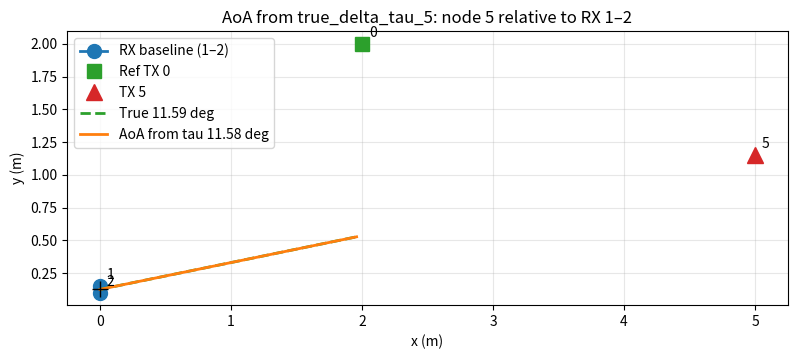
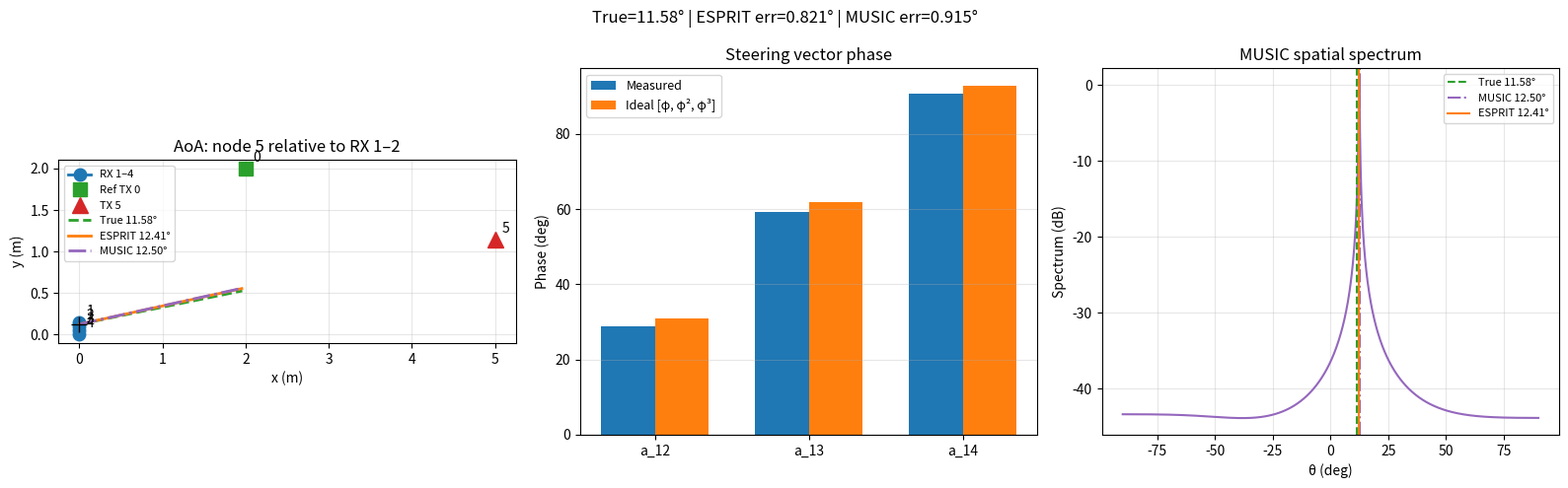
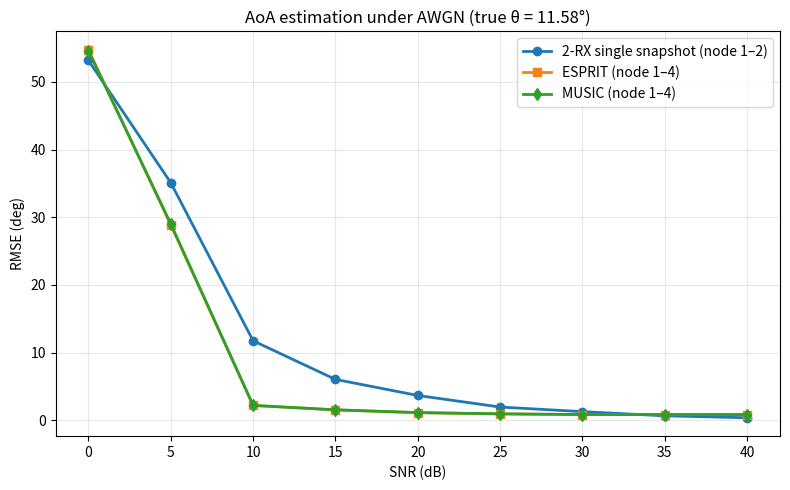

The matplotlib source for these figures, in order:
import numpy as np
import matplotlib.pyplot as plt

np.random.seed(42)
FREQUENCY_OFFSET_RANGE_HZ = 5e4

f_center = 2.4e9  # center frequency
c = 3e8  # speed of light
delta_t = 150e-6  # transmit interval 150us
SAMPLE_INTERVAL_S = 1e-6  # 1 us per sample
CTE_DURATION_S = 92e-6  # 92 us total
N_SAMPLES = int(round(CTE_DURATION_S / SAMPLE_INTERVAL_S))

def wrap_phase(phase: float) -> float:
    """Wrap phase to [-pi, pi]."""
    return float(np.arctan2(np.sin(phase), np.cos(phase)))


class Node:
    def __init__(
        self,
        node_id: int,
        x: float,
        y: float,
        initial_phase: float,
        frequency_offset: float,
    ) -> None:
        self.node_id = node_id
        self.x = x
        self.y = y
        self.initial_phase = wrap_phase(initial_phase)
        self.frequency_offset = frequency_offset

    def distance_to(self, other: "Node") -> float:
        return float(np.hypot(self.x - other.x, self.y - other.y))


def make_node(node_id: int, x: float, y: float) -> Node:
    initial_phase = wrap_phase(np.random.uniform(0, 2 * np.pi))
    frequency_offset = np.random.uniform(
        -FREQUENCY_OFFSET_RANGE_HZ,
        FREQUENCY_OFFSET_RANGE_HZ,
    )
    return Node(node_id, x, y, initial_phase, frequency_offset)


# reference node
node0 = make_node(0, 2, 2)

# receivers 1–4, one column
node1 = make_node(1, 0, 0.15)
node2 = make_node(2, 0, 0.10)
node3 = make_node(3, 0, 0.05)
node4 = make_node(4, 0, 0.00)

# transmitters 5–8, one column
node5 = make_node(5, 5, 1.15)
node6 = make_node(6, 5, 1.10)
node7 = make_node(7, 5, 1.05)
node8 = make_node(8, 5, 1.00)

nodes: dict[int, Node] = {
    0: node0,
    1: node1,
    2: node2,
    3: node3,
    4: node4,
    5: node5,
    6: node6,
    7: node7,
    8: node8,
}

NODE_IDS = tuple(sorted(nodes.keys()))


def amplitude_fading_coefficient(transmitter: Node, receiver: Node) -> float:
    """Amplitude fading from transmitter to receiver (1 / distance)."""
    if transmitter.node_id == receiver.node_id:
        return 0.0
    distance = receiver.distance_to(transmitter)
    if distance < 1e-12:
        return 0.0
    return 1.0 / distance


def build_amplitude_fading_matrix(
    node_dict: dict[int, Node],
    node_ids: tuple[int, ...] = NODE_IDS,
) -> np.ndarray:
    """Matrix H where H[i, j] is fading from node j (TX) to node i (RX)."""
    n = len(node_ids)
    matrix = np.zeros((n, n), dtype=np.float64)
    for i, rx_id in enumerate(node_ids):
        for j, tx_id in enumerate(node_ids):
            matrix[i, j] = amplitude_fading_coefficient(
                node_dict[tx_id], node_dict[rx_id]
            )
    return matrix


amplitude_fading_matrix = build_amplitude_fading_matrix(nodes)


def signal_at_receiver(
    receiver_node: Node, transmitter_node: Node, t: float
) -> np.ndarray:
    """Received signal R_{j,i}(t) from transmitter i to receiver j.

    R_{j,i}(t) = h_{j,i} exp(j(2π(f_i - f_j)t + φ_i - φ_j - 2π(f_0 + f_i)τ_{j,i}))

    Samples from t, 1 us interval, 92 us total.
    """
    j = receiver_node
    i = transmitter_node

    h_ji = amplitude_fading_matrix[j.node_id, i.node_id]
    tau_ji = j.distance_to(i) / c
    t_samples = t + np.arange(N_SAMPLES, dtype=np.float64) * SAMPLE_INTERVAL_S

    f_i = i.frequency_offset
    f_j = j.frequency_offset
    phi_i = i.initial_phase
    phi_j = j.initial_phase

    # Baseband beat model: only (f_i - f_j) is time-varying; do not wrap f_0 term.
    phase = (
        2 * np.pi * (f_i - f_j) * t_samples
        + phi_i
        - phi_j
        - 2 * np.pi * (f_center + f_i) * tau_ji
    )
    return h_ji * np.exp(1j * phase)

def add_awgn(signal: np.ndarray, snr_db: float) -> np.ndarray:
    """Add complex AWGN; SNR = mean signal power / noise power (dB)."""
    signal = np.asarray(signal, dtype=np.complex128)
    power = float(np.mean(np.abs(signal) ** 2))
    if power < 1e-20:
        return signal.copy()
    noise_power = power / (10 ** (snr_db / 10))
    noise = np.sqrt(noise_power / 2) * (
        np.random.randn(len(signal)) + 1j * np.random.randn(len(signal))
    )
    return signal + noise


def compute_steering_samples(
    r10: np.ndarray,
    r20: np.ndarray,
    r30: np.ndarray,
    r40: np.ndarray,
    r15: np.ndarray,
    r25: np.ndarray,
    r35: np.ndarray,
    r45: np.ndarray,
) -> tuple[np.ndarray, np.ndarray, np.ndarray]:
    """Calibrated steering snapshots [a_12, a_13, a_14] from received signals."""
    d0_12_l = r10 / r20
    d0_13_l = r10 / r30
    d0_14_l = r10 / r40
    d5_12_l = r15 / r25
    d5_13_l = r15 / r35
    d5_14_l = r15 / r45

    delta_50_l = d5_12_l / d0_12_l
    freq_12 = slope(d0_12_l)
    freq_13 = slope(d0_13_l)
    freq_14 = slope(d0_14_l)

    m1 = np.exp(-1j * 2 * np.pi * f_center * delta_tau_0_12)
    m2 = np.exp(-1j * 2 * np.pi * f_center * delta_tau_0_13)
    m3 = np.exp(-1j * 2 * np.pi * f_center * delta_tau_0_14)

    a12 = normalize(delta_50_l) * m1 * np.exp(-1j * freq_12 * delta_t)
    a13 = normalize(d5_13_l / d0_13_l) * m2 * np.exp(-1j * freq_13 * delta_t)
    a14 = normalize(d5_14_l / d0_14_l) * m3 * np.exp(-1j * freq_14 * delta_t)
    return a12, a13, a14


def estimate_theta_2rx(
    a12: np.ndarray,
    fc: float,
    d_sp: float,
    c_light: float,
    *,
    snapshot: int | None = None,
) -> float:
    """Single baseline (node 1–2): θ from a_12 phase.

    snapshot=None: coherent mean over all samples (best-case 2-RX).
    snapshot=k: use one snapshot (fair comparison with spatial ESPRIT under noise).
    """
    if snapshot is None:
        val = complex(np.mean(a12))
    else:
        val = complex(a12[snapshot])
    sin_theta = float(np.clip(np.angle(val) * c_light / (2 * np.pi * fc * d_sp), -1.0, 1.0))
    return float(np.degrees(np.arcsin(sin_theta)))


R10 = signal_at_receiver(node1, node0, 0)
R20 = signal_at_receiver(node2, node0, 0)
R30 = signal_at_receiver(node3, node0, 0)
R40 = signal_at_receiver(node4, node0, 0)

R15 = signal_at_receiver(node1, node5, delta_t)
R25 = signal_at_receiver(node2, node5, delta_t)
R35 = signal_at_receiver(node3, node5, delta_t)
R45 = signal_at_receiver(node4, node5, delta_t)


d5_12 = R15 / R25
d0_12 = R10 / R20


def slope(signal: np.ndarray) -> float:
    """Phase slope (rad/s) of complex signal samples vs time."""
    phase = np.unwrap(np.angle(signal))
    t = np.arange(len(signal), dtype=np.float64) * SAMPLE_INTERVAL_S
    return float(np.polyfit(t, phase, 1)[0])


frequency_offset_12 = slope(d0_12)

delta_50 = d5_12 / d0_12

# delta_tau_0 is known from geometry (reference calibration baseline).
delta_tau_0 = node1.distance_to(node0) / c - node2.distance_to(node0) / c
true_delta_tau_5 = node1.distance_to(node5) / c - node2.distance_to(node5) / c

# angle Δ_{y_{5,0}} = -2π(f_1-f_2)Δt - 2π f_center Δτ_5 + 2π f_center Δτ_0
# (ignore f_i << f_center in propagation terms)
#
# CFO term from R only: slope(d0_12) = -2π(f_1-f_2)  =>  -2π(f_1-f_2)Δt = slope(d0_12)*Δt
cfo_phase_from_r = frequency_offset_12 * delta_t
geo_phase = float(
    np.angle(np.mean(delta_50) * np.exp(-1j * cfo_phase_from_r))
)

# geo_phase ≈ -2π f_center Δτ_5 + 2π f_center Δτ_0
delta_tau_5 = (2 * np.pi * f_center * delta_tau_0 - geo_phase) / (
    2 * np.pi * f_center
)

print("estimated delta_tau_5:", delta_tau_5)
print("true delta_tau_5:     ", true_delta_tau_5)

wavelength = c / f_center
baseline_len_12 = node1.distance_to(node2)


def aoa_from_delta_tau(delta_tau: float, baseline_len: float) -> float:
    """Far-field AoA (rad): angle between baseline and source direction.

    (b · u) / c = Δτ  =>  cos(aoa) = -(Δτ c / |b|)
    """
    cos_aoa = float(np.clip(-delta_tau * c / baseline_len, -1.0, 1.0))
    return float(np.arccos(cos_aoa))


def bearing_from_aoa(
    rx_a: Node,
    rx_b: Node,
    aoa_rad: float,
    delta_tau: float,
) -> float:
    """Global bearing (from +x) from AoA and TDOA sign."""
    bx = rx_a.x - rx_b.x
    by = rx_a.y - rx_b.y
    baseline_angle = float(np.arctan2(by, bx))
    if delta_tau <= 0.0:
        return baseline_angle - aoa_rad
    return baseline_angle + aoa_rad


def true_bearing_rad(rx_a: Node, rx_b: Node, source: Node) -> float:
    mid_x = (rx_a.x + rx_b.x) / 2.0
    mid_y = (rx_a.y + rx_b.y) / 2.0
    return float(np.arctan2(source.y - mid_y, source.x - mid_x))


def true_aoa_rad(rx_a: Node, rx_b: Node, source: Node) -> float:
    mid_x = (rx_a.x + rx_b.x) / 2.0
    mid_y = (rx_a.y + rx_b.y) / 2.0
    bx = rx_a.x - rx_b.x
    by = rx_a.y - rx_b.y
    sx = source.x - mid_x
    sy = source.y - mid_y
    baseline_len = float(np.hypot(bx, by))
    source_len = float(np.hypot(sx, sy))
    if baseline_len < 1e-12 or source_len < 1e-12:
        return 0.0
    cos_aoa = (bx * sx + by * sy) / (baseline_len * source_len)
    return float(np.arccos(np.clip(cos_aoa, -1.0, 1.0)))


def visualize_aoa_from_tau(
    rx_a: Node,
    rx_b: Node,
    source: Node,
    ref_node: Node,
    bearing_est_rad: float,
    bearing_true_rad: float,
    *,
    ray_len: float = 2.0,
) -> None:
    mid_x = (rx_a.x + rx_b.x) / 2.0
    mid_y = (rx_a.y + rx_b.y) / 2.0

    fig, ax = plt.subplots(figsize=(8, 7))
    ax.plot(
        [rx_a.x, rx_b.x],
        [rx_a.y, rx_b.y],
        "o-",
        color="C0",
        linewidth=2,
        markersize=10,
        label="RX baseline (1–2)",
    )
    ax.plot(ref_node.x, ref_node.y, "s", color="C2", markersize=10, label="Ref TX 0")
    ax.plot(source.x, source.y, "^", color="C3", markersize=11, label="TX 5")

    for node, label in ((rx_a, "1"), (rx_b, "2"), (ref_node, "0"), (source, "5")):
        ax.annotate(label, (node.x, node.y), xytext=(5, 5), textcoords="offset points")

    ax.plot(
        [mid_x, mid_x + ray_len * np.cos(bearing_true_rad)],
        [mid_y, mid_y + ray_len * np.sin(bearing_true_rad)],
        "--",
        color="C2",
        linewidth=2,
        label=f"True {np.degrees(bearing_true_rad):.2f} deg",
    )
    ax.plot(
        [mid_x, mid_x + ray_len * np.cos(bearing_est_rad)],
        [mid_y, mid_y + ray_len * np.sin(bearing_est_rad)],
        "-",
        color="C1",
        linewidth=2,
        label=f"AoA from tau {np.degrees(bearing_est_rad):.2f} deg",
    )

    ax.plot(mid_x, mid_y, "k+", markersize=12)
    ax.set_aspect("equal", adjustable="box")
    ax.set_xlabel("x (m)")
    ax.set_ylabel("y (m)")
    ax.set_title("AoA from true_delta_tau_5: node 5 relative to RX 1–2")
    ax.grid(True, alpha=0.3)
    ax.legend(loc="best")
    fig.tight_layout()
    plt.show()


# AoA from true_delta_tau_5 (far-field)
aoa_5_rad = aoa_from_delta_tau(true_delta_tau_5, baseline_len_12)
bearing_5_rad = bearing_from_aoa(node1, node2, aoa_5_rad, true_delta_tau_5)

true_aoa_5_rad = true_aoa_rad(node1, node2, node5)
true_bearing_5_rad = true_bearing_rad(node1, node2, node5)

print("--- AoA from true_delta_tau_5 ---")
print("AoA (deg):              ", np.degrees(aoa_5_rad))
print("true AoA (deg):         ", np.degrees(true_aoa_5_rad))
print("bearing (deg):          ", np.degrees(bearing_5_rad))
print("true bearing (deg):     ", np.degrees(true_bearing_5_rad))

visualize_aoa_from_tau(
    node1,
    node2,
    node5,
    node0,
    bearing_5_rad,
    true_bearing_5_rad,
)
d0_13 = R10 / R30
d0_14 = R10 / R40
d5_13 = R15 / R35
d5_14 = R15 / R45

frequency_offset_13 = slope(d0_13)
frequency_offset_14 = slope(d0_14)


def normalize(signal: np.ndarray) -> np.ndarray:
    """Normalize complex signal so each sample has unit magnitude (|z| = 1)."""
    signal = np.asarray(signal, dtype=np.complex128)
    magnitude = np.abs(signal)
    safe_mag = np.where(magnitude < 1e-12, 1.0, magnitude)
    return signal / safe_mag


d = baseline_len_12
delta_tau_0_12 = node1.distance_to(node0) / c - node2.distance_to(node0) / c
delta_tau_0_13 = node1.distance_to(node0) / c - node3.distance_to(node0) / c
delta_tau_0_14 = node1.distance_to(node0) / c - node4.distance_to(node0) / c

a_12, a_13, a_14 = compute_steering_samples(R10, R20, R30, R40, R15, R25, R35, R45)


def prepare_spatial_covariance(
    a12: np.ndarray,
    a13: np.ndarray,
    a14: np.ndarray,
) -> tuple[np.ndarray, np.ndarray]:
    """Align snapshots to [1, φ, φ²] and compute sample covariance."""
    x = np.vstack([np.asarray(a12), np.asarray(a13), np.asarray(a14)])
    ref = x[0:1, :]
    safe_ref = np.where(np.abs(ref) < 1e-12, 1.0 + 0j, ref)
    x_aligned = x / safe_ref
    r_xx = x_aligned @ x_aligned.conj().T / x_aligned.shape[1]
    return x_aligned, r_xx


def aligned_steering_vector(theta_deg: float, fc: float, d_sp: float, c_light: float) -> np.ndarray:
    """Steering [1, φ, φ²] with φ = exp(+j2π fc d sinθ / c).

    Matches calibrated data / ESPRIT: sinθ = angle(φ)·c/(2π fc d).
    """
    sin_theta = float(np.sin(np.deg2rad(theta_deg)))
    phi = np.exp(1j * 2 * np.pi * fc * d_sp * sin_theta / c_light)
    return np.array([1.0, phi, phi**2], dtype=np.complex128)


def esprit_steering(
    a12: np.ndarray,
    a13: np.ndarray,
    a14: np.ndarray,
    fc: float,
    d: float,
    c: float,
) -> tuple[float, complex, np.ndarray]:
    """ESPRIT for steering vector [a_12, a_13, a_14] = [φ, φ², φ³].

    φ = exp(+j2π fc d sinθ / c)
    Subarray 1: [a_12, a_13], subarray 2: [a_13, a_14].
    """
    _, r_xx = prepare_spatial_covariance(a12, a13, a14)

    eigvals, eigvecs = np.linalg.eigh(r_xx)
    es = eigvecs[:, np.argmax(eigvals)].reshape(-1, 1)

    es1 = es[0:2, :]  # [a_12, a_13]
    es2 = es[1:3, :]  # [a_13, a_14]

    psi = np.linalg.pinv(es1) @ es2
    phi = complex(psi[0, 0])

    # φ = exp(+j2π fc d sinθ/c)  =>  sinθ = +angle(φ)·c/(2π fc d)
    sin_theta = float(np.clip(np.angle(phi) * c / (2 * np.pi * fc * d), -1.0, 1.0))
    theta_deg = float(np.degrees(np.arcsin(sin_theta)))

    steering_vector = np.array([np.mean(a12), np.mean(a13), np.mean(a14)])
    return theta_deg, phi, steering_vector


def music_steering(
    a12: np.ndarray,
    a13: np.ndarray,
    a14: np.ndarray,
    fc: float,
    d_sp: float,
    c_light: float,
    *,
    num_sources: int = 1,
    scan_angles_deg: np.ndarray | None = None,
) -> tuple[float, np.ndarray, np.ndarray]:
    """MUSIC for aligned steering vector [1, φ, φ²].

    P(θ) = 1 / (a(θ)^H En En^H a(θ))
    """
    if scan_angles_deg is None:
        scan_angles_deg = np.linspace(-90.0, 90.0, 721)

    _, r_xx = prepare_spatial_covariance(a12, a13, a14)
    eigvals, eigvecs = np.linalg.eigh(r_xx)
    idx = np.argsort(eigvals)
    en = eigvecs[:, idx[: -num_sources]]

    spectrum = np.zeros(len(scan_angles_deg))
    en_proj = en @ en.conj().T
    for i, theta_deg in enumerate(scan_angles_deg):
        a = aligned_steering_vector(theta_deg, fc, d_sp, c_light).reshape(-1, 1)
        denom = float(np.real(a.conj().T @ en_proj @ a)[0, 0])
        spectrum[i] = 1.0 / max(denom, 1e-20)

    theta_music_deg = float(scan_angles_deg[int(np.argmax(spectrum))])
    return theta_music_deg, scan_angles_deg, spectrum


def visualize_dof_algorithms(
    rx_nodes: tuple[Node, Node, Node, Node],
    source: Node,
    ref_node: Node,
    steering_vector: np.ndarray,
    phi_esprit: complex,
    theta_esprit_deg: float,
    theta_music_deg: float,
    scan_angles_deg: np.ndarray,
    music_spectrum: np.ndarray,
    theta_true_deg: float,
    *,
    ray_len: float = 2.0,
) -> None:
    """Visualize ESPRIT / MUSIC: geometry, steering phases, MUSIC spectrum."""
    rx1, rx2, rx3, rx4 = rx_nodes
    mid_x = (rx1.x + rx2.x) / 2.0
    mid_y = (rx1.y + rx2.y) / 2.0

    def bearing_from_theta(theta_deg: float) -> float:
        delta_tau = -np.sin(np.deg2rad(theta_deg)) * d / c
        aoa_rad = aoa_from_delta_tau(delta_tau, d)
        return bearing_from_aoa(rx1, rx2, aoa_rad, delta_tau)

    bearing_true_rad = bearing_from_theta(theta_true_deg)
    bearing_esprit_rad = bearing_from_theta(theta_esprit_deg)
    bearing_music_rad = bearing_from_theta(theta_music_deg)

    fig, axes = plt.subplots(1, 3, figsize=(16, 5))

    ax = axes[0]
    ax.plot(
        [rx1.x, rx2.x, rx3.x, rx4.x],
        [rx1.y, rx2.y, rx3.y, rx4.y],
        "o-",
        color="C0",
        linewidth=2,
        markersize=9,
        label="RX 1–4",
    )
    ax.plot(ref_node.x, ref_node.y, "s", color="C2", markersize=10, label="Ref TX 0")
    ax.plot(source.x, source.y, "^", color="C3", markersize=11, label="TX 5")
    for node, label in ((rx1, "1"), (rx2, "2"), (rx3, "3"), (rx4, "4"), (ref_node, "0"), (source, "5")):
        ax.annotate(label, (node.x, node.y), xytext=(5, 5), textcoords="offset points")

    for bearing, style, color, label in (
        (bearing_true_rad, "--", "C2", f"True {theta_true_deg:.2f}°"),
        (bearing_esprit_rad, "-", "C1", f"ESPRIT {theta_esprit_deg:.2f}°"),
        (bearing_music_rad, "-.", "C4", f"MUSIC {theta_music_deg:.2f}°"),
    ):
        ax.plot(
            [mid_x, mid_x + ray_len * np.cos(bearing)],
            [mid_y, mid_y + ray_len * np.sin(bearing)],
            style,
            color=color,
            linewidth=2,
            label=label,
        )
    ax.plot(mid_x, mid_y, "k+", markersize=12)
    ax.set_aspect("equal", adjustable="box")
    ax.set_xlabel("x (m)")
    ax.set_ylabel("y (m)")
    ax.set_title("AoA: node 5 relative to RX 1–2")
    ax.grid(True, alpha=0.3)
    ax.legend(loc="best", fontsize=8)

    ax2 = axes[1]
    labels = ["a_12", "a_13", "a_14"]
    meas_phase = np.degrees(np.angle(steering_vector))
    phi_angle = float(np.degrees(np.angle(phi_esprit)))
    ideal_phase = np.array([phi_angle, 2 * phi_angle, 3 * phi_angle])
    ideal_phase = (ideal_phase + 180) % 360 - 180
    x_pos = np.arange(len(labels))
    width = 0.35
    ax2.bar(x_pos - width / 2, meas_phase, width, label="Measured", color="C0")
    ax2.bar(x_pos + width / 2, ideal_phase, width, label="Ideal [φ, φ², φ³]", color="C1")
    ax2.set_xticks(x_pos)
    ax2.set_xticklabels(labels)
    ax2.set_ylabel("Phase (deg)")
    ax2.set_title("Steering vector phase")
    ax2.grid(True, alpha=0.3, axis="y")
    ax2.legend(loc="best", fontsize=9)

    ax3 = axes[2]
    spec_db = 10 * np.log10(music_spectrum / np.max(music_spectrum))
    ax3.plot(scan_angles_deg, spec_db, color="C4", linewidth=1.5)
    ax3.axvline(theta_true_deg, color="C2", linestyle="--", label=f"True {theta_true_deg:.2f}°")
    ax3.axvline(theta_music_deg, color="C4", linestyle="-.", label=f"MUSIC {theta_music_deg:.2f}°")
    ax3.axvline(theta_esprit_deg, color="C1", linestyle="-", label=f"ESPRIT {theta_esprit_deg:.2f}°")
    ax3.set_xlabel("θ (deg)")
    ax3.set_ylabel("Spectrum (dB)")
    ax3.set_title("MUSIC spatial spectrum")
    ax3.grid(True, alpha=0.3)
    ax3.legend(loc="best", fontsize=8)

    fig.suptitle(
        f"True={theta_true_deg:.2f}° | ESPRIT err={theta_esprit_deg - theta_true_deg:.3f}° "
        f"| MUSIC err={theta_music_deg - theta_true_deg:.3f}°"
    )
    fig.tight_layout()
    plt.show()


fc = f_center

theta_esprit_deg, phi_esprit, steering_vector = esprit_steering(
    a_12, a_13, a_14, fc, d, c
)
theta_music_deg, scan_angles_deg, music_spectrum = music_steering(
    a_12, a_13, a_14, fc, d, c
)
theta_2rx_deg = estimate_theta_2rx(a_12, fc, d, c)

sin_theta_5 = float(np.clip(true_delta_tau_5 * c / d, -1.0, 1.0))
theta_5_true_deg = float(-np.degrees(np.arcsin(sin_theta_5)))

phi_ratio_21 = complex(np.mean(a_13 / a_12))
phi_ratio_32 = complex(np.mean(a_14 / a_13))
theta_ratio_deg = float(
    np.degrees(
        np.arcsin(
            np.clip(np.angle(phi_ratio_21) * c / (2 * np.pi * fc * d), -1.0, 1.0)
        )
    )
)

print("--- DOA: 2-RX / ESPRIT / MUSIC ---")
print("steering_vector:        ", steering_vector)
print("phi (ESPRIT):           ", phi_esprit)
print("phi (a_13/a_12):        ", phi_ratio_21)
print("phi (a_14/a_13):        ", phi_ratio_32)
print("fc = f_0 + f_5 (Hz):    ", fc)
print("2-RX theta (deg):       ", theta_2rx_deg)
print("ESPRIT theta (deg):     ", theta_esprit_deg)
print("MUSIC theta (deg):      ", theta_music_deg)
print("ratio theta (deg):      ", theta_ratio_deg)
print("true theta (deg):       ", theta_5_true_deg)
print("2-RX error (deg):       ", theta_2rx_deg - theta_5_true_deg)
print("ESPRIT error (deg):     ", theta_esprit_deg - theta_5_true_deg)
print("MUSIC error (deg):      ", theta_music_deg - theta_5_true_deg)

visualize_dof_algorithms(
    (node1, node2, node3, node4),
    node5,
    node0,
    steering_vector,
    phi_esprit,
    theta_esprit_deg,
    theta_music_deg,
    scan_angles_deg,
    music_spectrum,
    theta_5_true_deg,
)


def run_noise_comparison(
    snr_db_range: np.ndarray,
    n_trials: int,
    theta_true_deg: float,
) -> tuple[np.ndarray, np.ndarray, np.ndarray, np.ndarray]:
    """Monte Carlo: RMSE of 2-RX vs ESPRIT vs MUSIC under AWGN."""
    rmse_2rx = np.zeros(len(snr_db_range))
    rmse_esprit = np.zeros(len(snr_db_range))
    rmse_music = np.zeros(len(snr_db_range))

    clean = (R10, R20, R30, R40, R15, R25, R35, R45)

    for i, snr_db in enumerate(snr_db_range):
        err_2rx = np.zeros(n_trials)
        err_esprit = np.zeros(n_trials)
        err_music = np.zeros(n_trials)
        for t in range(n_trials):
            noisy = [add_awgn(sig, snr_db) for sig in clean]
            a12, a13, a14 = compute_steering_samples(*noisy)
            snap = np.random.randint(N_SAMPLES)
            theta_2 = estimate_theta_2rx(a12, fc, d, c, snapshot=snap)
            theta_e, _, _ = esprit_steering(a12, a13, a14, fc, d, c)
            theta_m, _, _ = music_steering(a12, a13, a14, fc, d, c)
            err_2rx[t] = theta_2 - theta_true_deg
            err_esprit[t] = theta_e - theta_true_deg
            err_music[t] = theta_m - theta_true_deg
        rmse_2rx[i] = float(np.sqrt(np.mean(err_2rx**2)))
        rmse_esprit[i] = float(np.sqrt(np.mean(err_esprit**2)))
        rmse_music[i] = float(np.sqrt(np.mean(err_music**2)))

    return snr_db_range, rmse_2rx, rmse_esprit, rmse_music


def visualize_noise_comparison(
    snr_db_range: np.ndarray,
    rmse_2rx: np.ndarray,
    rmse_esprit: np.ndarray,
    rmse_music: np.ndarray,
    theta_true_deg: float,
) -> None:
    fig, ax = plt.subplots(figsize=(8, 5))
    ax.plot(snr_db_range, rmse_2rx, "o-", label="2-RX single snapshot (node 1–2)", linewidth=2)
    ax.plot(snr_db_range, rmse_esprit, "s-", label="ESPRIT (node 1–4)", linewidth=2)
    ax.plot(snr_db_range, rmse_music, "d-", label="MUSIC (node 1–4)", linewidth=2)
    ax.set_xlabel("SNR (dB)")
    ax.set_ylabel("RMSE (deg)")
    ax.set_title(f"AoA estimation under AWGN (true θ = {theta_true_deg:.2f}°)")
    ax.grid(True, alpha=0.3)
    ax.legend(loc="best")
    fig.tight_layout()
    plt.show()


SNR_DB_RANGE = np.arange(0, 41, 5)
N_MC_TRIALS = 200

print("--- Noise Monte Carlo ---")
snr_axis, rmse_2rx, rmse_esprit, rmse_music = run_noise_comparison(
    SNR_DB_RANGE, N_MC_TRIALS, theta_5_true_deg
)
for snr, e2, ee, em in zip(snr_axis, rmse_2rx, rmse_esprit, rmse_music):
    print(
        f"SNR {snr:3d} dB | 2-RX {e2:6.3f}° | ESPRIT {ee:6.3f}° | MUSIC {em:6.3f}°"
    )

visualize_noise_comparison(
    SNR_DB_RANGE, rmse_2rx, rmse_esprit, rmse_music, theta_5_true_deg
)
